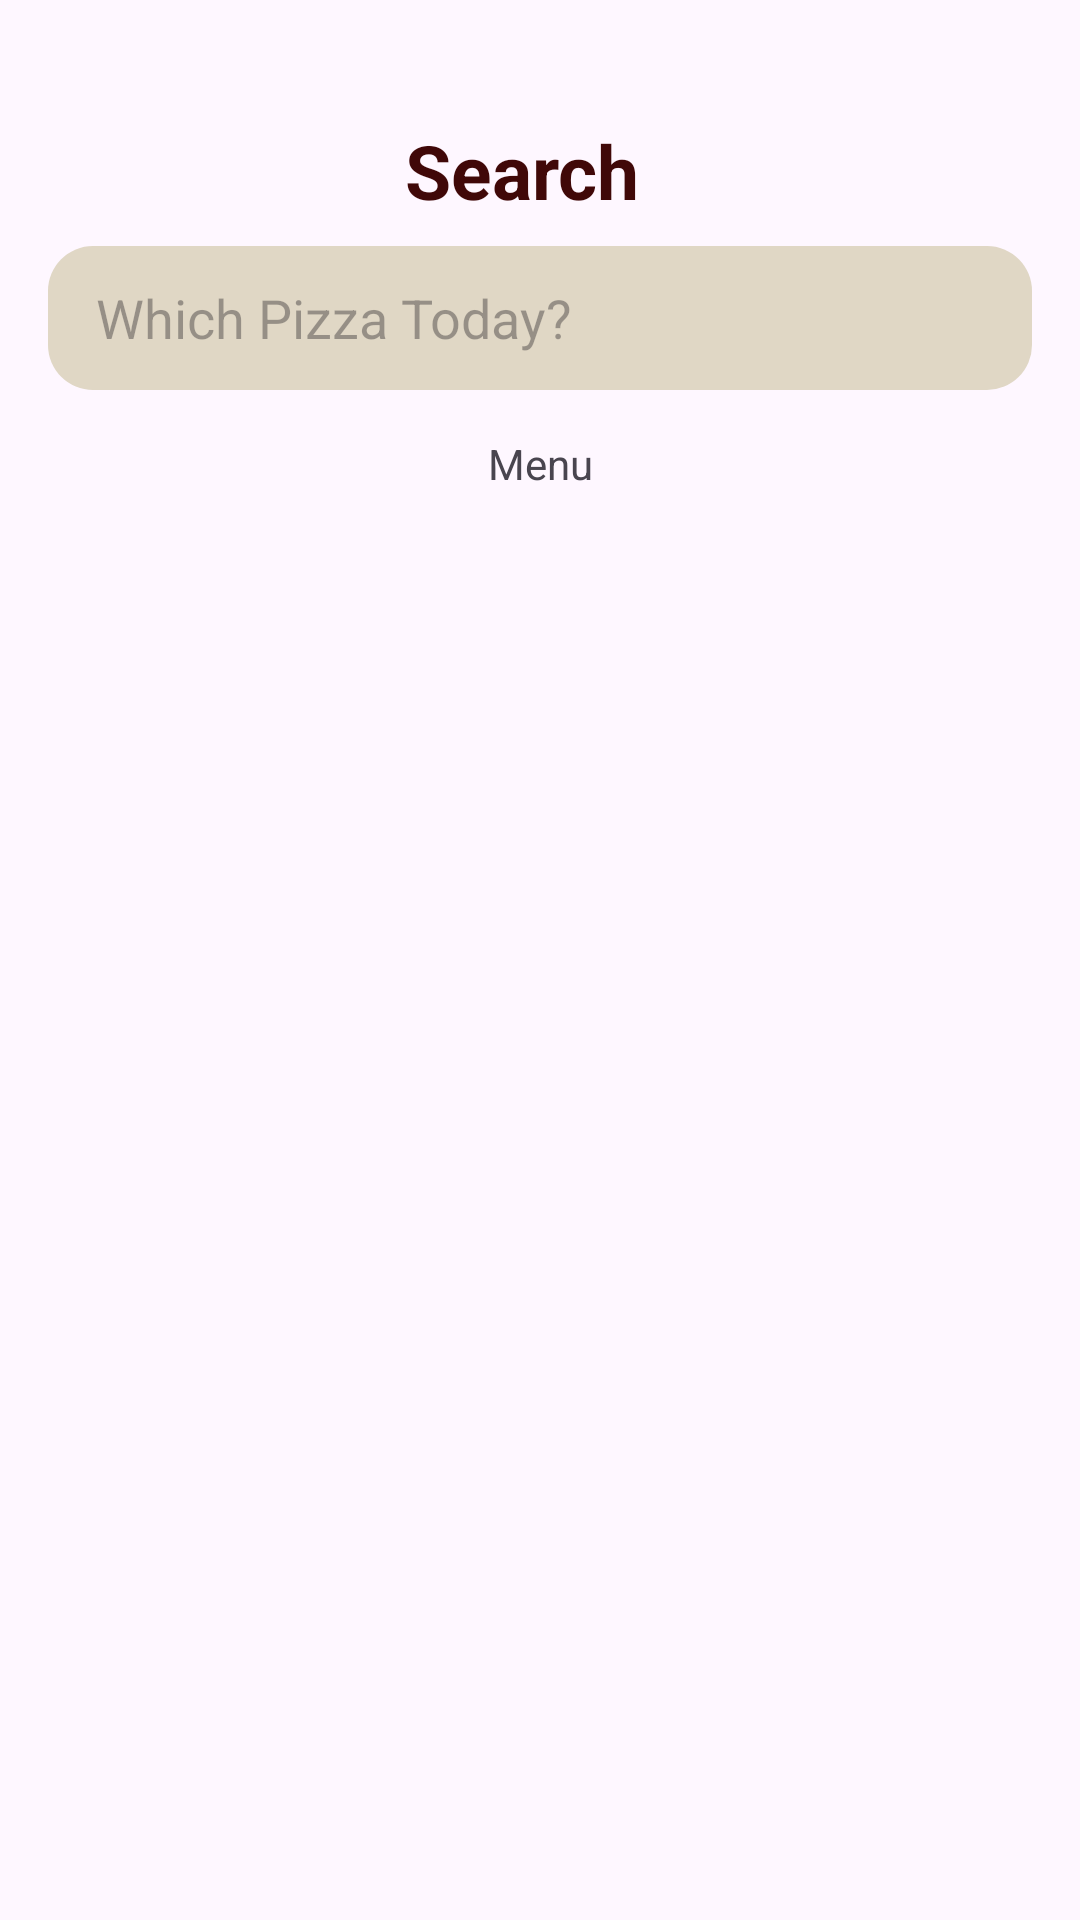

Layout XML and referenced resources for this Android screen:
<!-- AndroidManifest.xml: application theme Theme.Slice_of_Heaven -->
<!-- res/layout/fragment_client_search.xml -->
<?xml version="1.0" encoding="utf-8"?>
<androidx.constraintlayout.widget.ConstraintLayout xmlns:android="http://schemas.android.com/apk/res/android"
    xmlns:app="http://schemas.android.com/apk/res-auto"
    xmlns:tools="http://schemas.android.com/tools"
    android:layout_width="match_parent"
    android:layout_height="match_parent"
    tools:context=".ui.fragment.SearchFragment">

    
    <TextView
        android:id="@+id/textView12"
        android:layout_width="90dp"
        android:layout_height="34dp"
        android:layout_marginTop="40dp"
        android:text="Search"
        android:textStyle="bold"
        android:textColor="@color/marron"
        android:textSize="25dp"
        app:layout_constraintEnd_toEndOf="parent"
        app:layout_constraintStart_toStartOf="parent"
        app:layout_constraintTop_toTopOf="parent" />

    <SearchView
        android:id="@+id/searchView"
        android:layout_width="0dp"
        android:layout_height="wrap_content"
        android:layout_marginStart="16dp"
        android:layout_marginTop="8dp"
        android:layout_marginEnd="16dp"
        android:layout_marginBottom="15dp"
        android:background="@drawable/searchshape"
        android:iconifiedByDefault="false"
        android:queryBackground="@android:color/transparent"
        android:queryHint="Which Pizza Today?"
        android:searchIcon="@drawable/baseline_search_24"
        app:layout_constraintBottom_toTopOf="@+id/textView13"
        app:layout_constraintEnd_toEndOf="parent"
        app:layout_constraintStart_toStartOf="parent"
        app:layout_constraintTop_toBottomOf="@+id/textView12">

    </SearchView>

    <androidx.recyclerview.widget.RecyclerView
        android:id="@+id/menuRecylerView"
        android:layout_width="414dp"
        android:layout_height="0dp"
        android:layout_marginTop="15dp"
        app:layout_constraintBottom_toBottomOf="parent"
        app:layout_constraintEnd_toEndOf="parent"
        app:layout_constraintStart_toStartOf="parent"
        app:layout_constraintTop_toBottomOf="@+id/textView13" />

    <TextView
        android:id="@+id/textView13"
        android:layout_width="wrap_content"
        android:layout_height="wrap_content"
        android:layout_marginTop="15dp"
        android:text="Menu"
        app:layout_constraintEnd_toEndOf="parent"
        app:layout_constraintStart_toStartOf="parent"
        app:layout_constraintTop_toBottomOf="@+id/searchView" />

</androidx.constraintlayout.widget.ConstraintLayout>
<!-- resources referenced by this layout -->
<resources>
  <color name="marron">#400808</color>
  <!-- drawable searchshape (drawable) -->
  <?xml version="1.0" encoding="utf-8"?>
  <shape xmlns:android="http://schemas.android.com/apk/res/android">
         <solid android:color="@color/light"/>
      <corners android:radius="15dp"/>
  </shape>
  <style name="Theme.Slice_of_Heaven" parent="Base.Theme.Slice_of_Heaven" />
  <color name="light">#E0D7C5</color>
  <style name="Base.Theme.Slice_of_Heaven" parent="Theme.Material3.DayNight.NoActionBar">
          
          
      </style>
</resources>
